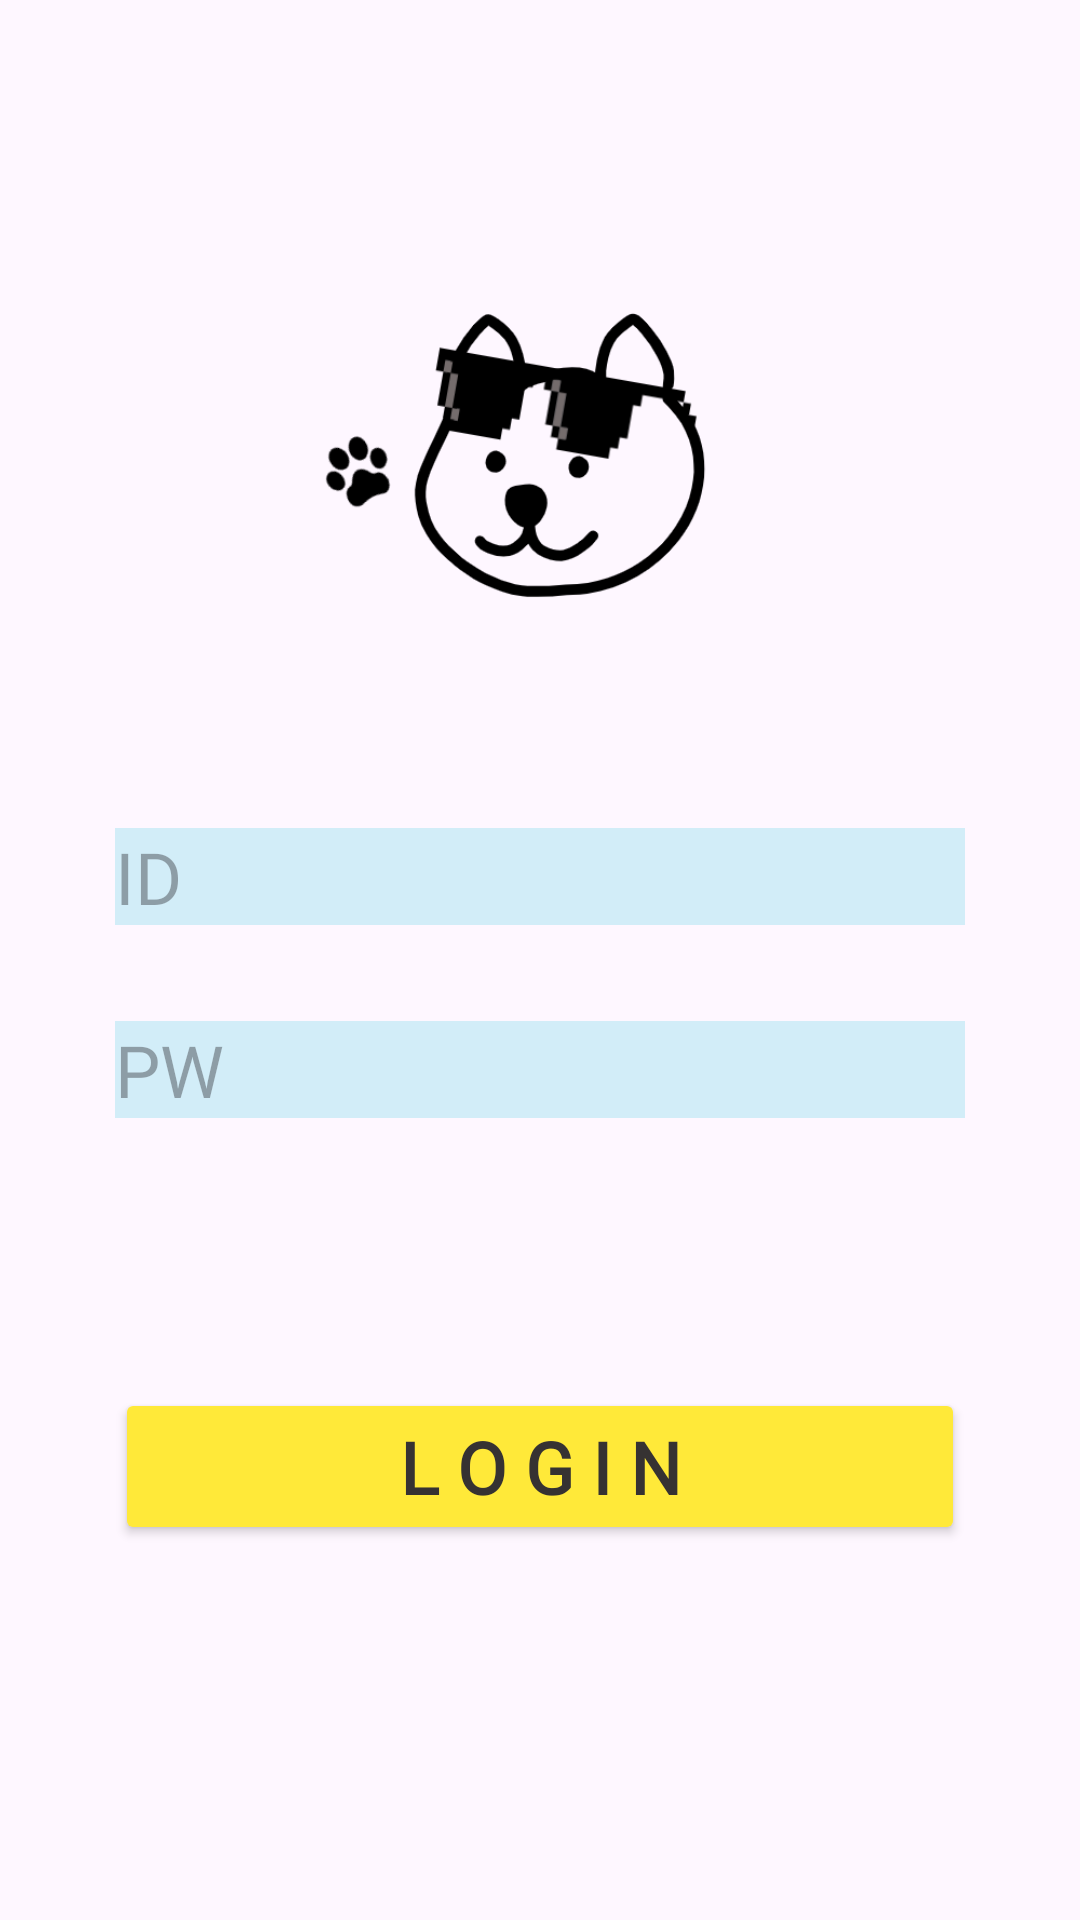

This screen was rendered from an Android layout file. Write that file and the resources it references.
<!-- AndroidManifest.xml: application theme Theme.ItsmungApplication -->
<!-- res/layout/activity_doctor_login.xml -->
<?xml version="1.0" encoding="utf-8"?>
<androidx.constraintlayout.widget.ConstraintLayout xmlns:android="http://schemas.android.com/apk/res/android"
    xmlns:app="http://schemas.android.com/apk/res-auto"
    xmlns:tools="http://schemas.android.com/tools"
    android:layout_width="match_parent"
    android:layout_height="match_parent"
    tools:context=".UserLoginActivity">

    <androidx.constraintlayout.widget.Guideline
        android:id="@+id/guideline2"
        android:layout_width="wrap_content"
        android:layout_height="wrap_content"
        android:orientation="horizontal"
        app:layout_constraintGuide_percent="0.9" />

    <androidx.constraintlayout.widget.Guideline
        android:id="@+id/guideline11"
        android:layout_width="wrap_content"
        android:layout_height="wrap_content"
        android:orientation="horizontal"
        app:layout_constraintEnd_toEndOf="parent"
        app:layout_constraintGuide_percent="0.1"
        app:layout_constraintStart_toStartOf="parent" />

    <androidx.constraintlayout.widget.Guideline
        android:id="@+id/guideline12"
        android:layout_width="wrap_content"
        android:layout_height="wrap_content"
        android:orientation="vertical"
        app:layout_constraintGuide_percent="0.1" />

    <androidx.constraintlayout.widget.Guideline
        android:id="@+id/guideline13"
        android:layout_width="wrap_content"
        android:layout_height="wrap_content"
        android:orientation="vertical"
        app:layout_constraintGuide_percent="0.9" />

    <ImageView
        android:id="@+id/imageView2"
        android:layout_width="0dp"
        android:layout_height="180dp"
        app:layout_constraintEnd_toStartOf="@+id/guideline13"
        app:layout_constraintStart_toStartOf="@+id/guideline12"
        app:layout_constraintTop_toTopOf="@+id/guideline11"
        app:srcCompat="@drawable/logo3" />

    <EditText
        android:id="@+id/et_doctor_login_id"
        android:layout_width="wrap_content"
        android:layout_height="wrap_content"
        android:layout_marginTop="32dp"
        android:background="@color/btncolor"
        android:ems="10"
        android:fontFamily="@font/im_hyemin_bold"
        android:hint="ID"
        android:inputType="text"
        android:textSize="24sp"
        app:layout_constraintEnd_toStartOf="@+id/guideline13"
        app:layout_constraintHorizontal_bias="0.495"
        app:layout_constraintStart_toStartOf="@+id/guideline12"
        app:layout_constraintTop_toBottomOf="@+id/imageView2" />

    <EditText
        android:id="@+id/et_doctor_login_pw"
        android:layout_width="wrap_content"
        android:layout_height="wrap_content"
        android:layout_marginTop="32dp"
        android:background="@color/btncolor"
        android:ems="10"
        android:fontFamily="@font/im_hyemin_bold"
        android:hint="PW"
        android:inputType="text"
        android:textSize="24sp"
        app:layout_constraintEnd_toEndOf="@+id/et_doctor_login_id"
        app:layout_constraintStart_toStartOf="@+id/et_doctor_login_id"
        app:layout_constraintTop_toBottomOf="@+id/et_doctor_login_id" />

    <Button
        android:id="@+id/btn_doctor_login_login"
        android:layout_width="0dp"
        android:layout_height="wrap_content"
        android:layout_marginTop="90dp"
        android:backgroundTint="@color/yellow"
        android:fontFamily="@font/im_hyemin_bold"
        android:insetTop="0dp"
        android:insetBottom="0dp"
        android:text="L O G I N"
        android:textColor="@color/zete"
        android:textSize="24sp"
        android:textStyle="bold"
        app:layout_constraintEnd_toEndOf="@+id/et_doctor_login_pw"
        app:layout_constraintHorizontal_bias="0.504"
        app:layout_constraintStart_toStartOf="@+id/et_doctor_login_pw"
        app:layout_constraintTop_toBottomOf="@+id/et_doctor_login_pw" />

</androidx.constraintlayout.widget.ConstraintLayout>
<!-- resources referenced by this layout -->
<resources>
  <color name="btncolor">#FFD2EDF8</color>
  <color name="yellow">#FFE939</color>
  <color name="zete">#363232</color>
  <!-- drawable logo3: png bitmap (drawable, 24892 bytes) -->
  <style name="Theme.ItsmungApplication" parent="Base.Theme.ItsmungApplication" />
  <style name="Base.Theme.ItsmungApplication" parent="Theme.Material3.DayNight.NoActionBar">
          
          
  
          
          <item name="android:statusBarColor">@color/blue</item>
      </style>
  <color name="blue">#005192</color>
</resources>
